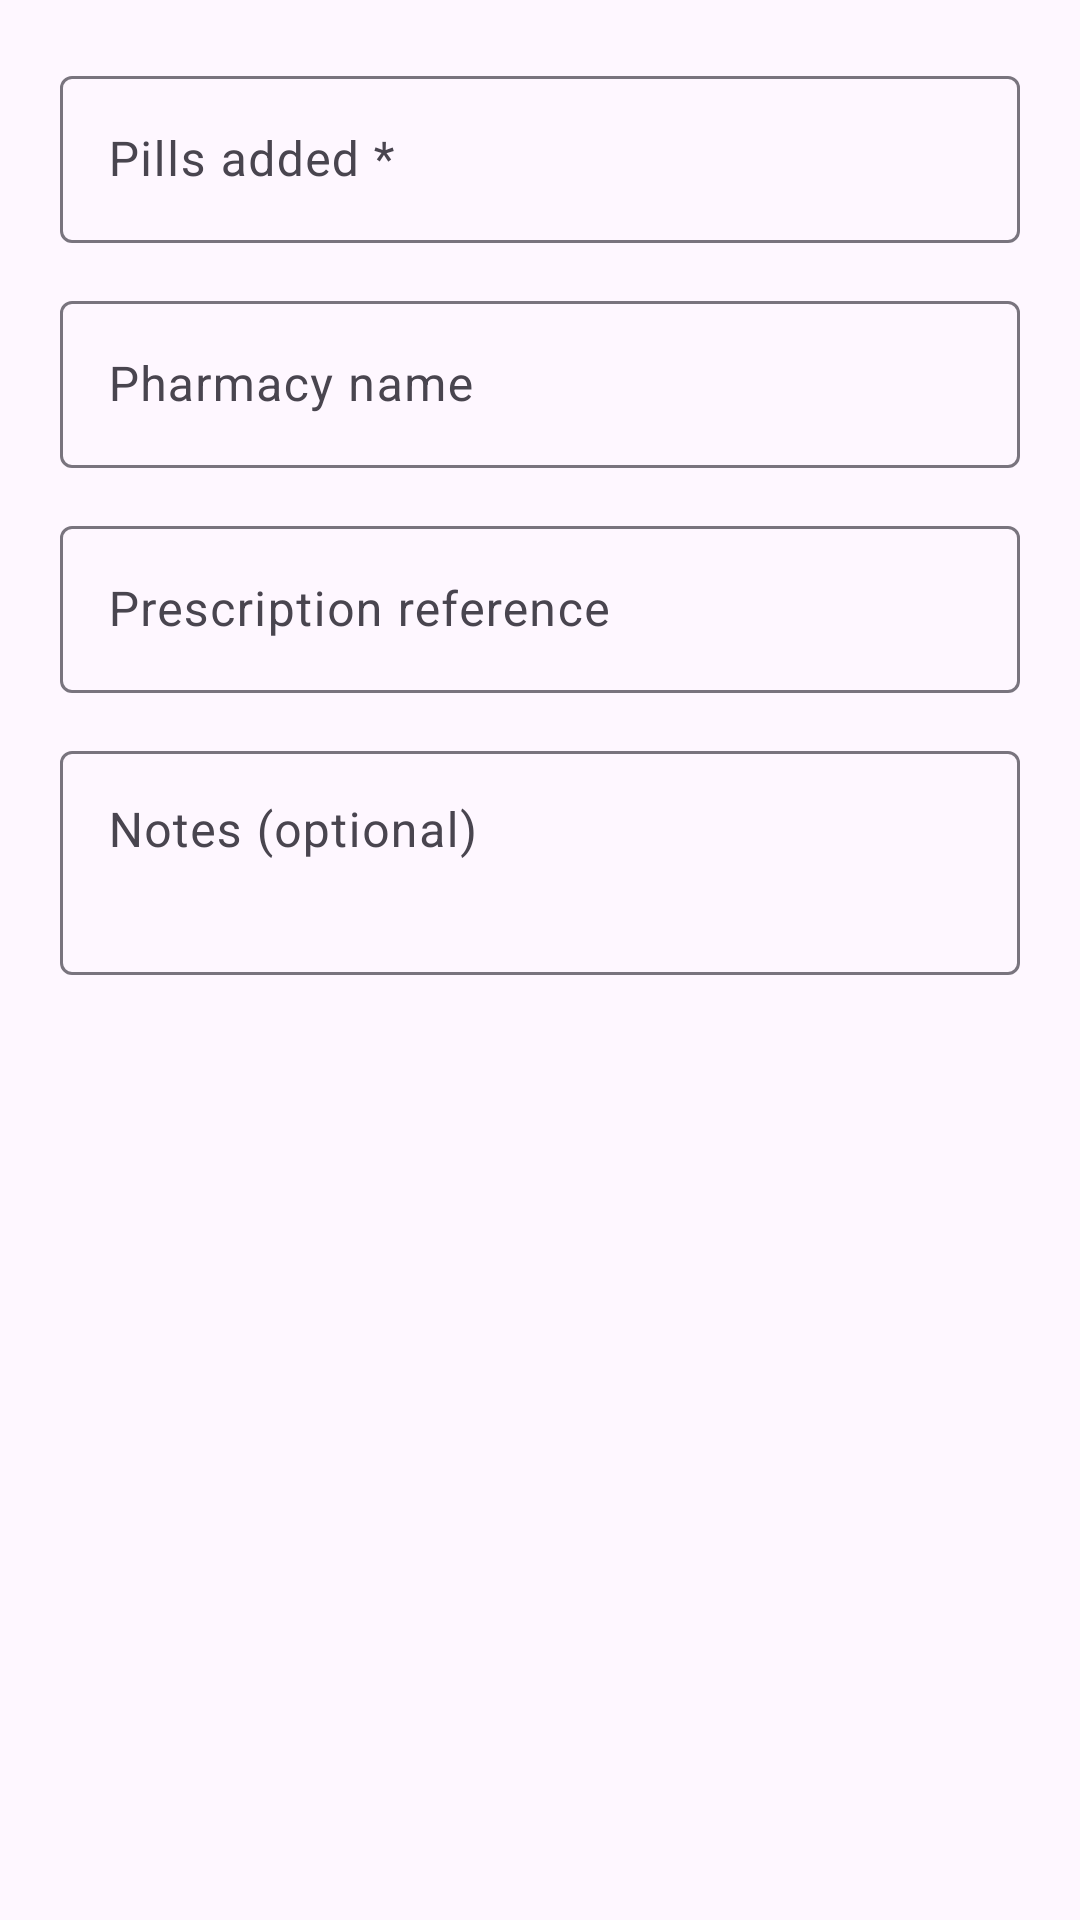

Reconstruct the res/layout file that produces this screen, plus the resources it refers to.
<!-- AndroidManifest.xml: application theme Theme.HealthAid -->
<!-- res/layout/dialog_add_refill.xml -->
<?xml version="1.0" encoding="utf-8"?>
<LinearLayout
    xmlns:android="http://schemas.android.com/apk/res/android"
    android:layout_width="match_parent"
    android:layout_height="wrap_content"
    android:orientation="vertical"
    android:padding="20dp">

    <com.google.android.material.textfield.TextInputLayout
        android:layout_width="match_parent"
        android:layout_height="wrap_content"
        android:hint="Pills added *"
        android:layout_marginBottom="14dp"
        style="@style/Widget.Material3.TextInputLayout.OutlinedBox">

        <com.google.android.material.textfield.TextInputEditText
            android:id="@+id/editRefillCount"
            android:layout_width="match_parent"
            android:layout_height="wrap_content"
            android:inputType="number"
            android:maxLines="1" />
    </com.google.android.material.textfield.TextInputLayout>

    <com.google.android.material.textfield.TextInputLayout
        android:layout_width="match_parent"
        android:layout_height="wrap_content"
        android:hint="Pharmacy name"
        android:layout_marginBottom="14dp"
        style="@style/Widget.Material3.TextInputLayout.OutlinedBox">

        <com.google.android.material.textfield.TextInputEditText
            android:id="@+id/editRefillPharmacy"
            android:layout_width="match_parent"
            android:layout_height="wrap_content"
            android:inputType="textCapWords"
            android:maxLines="1" />
    </com.google.android.material.textfield.TextInputLayout>

    <com.google.android.material.textfield.TextInputLayout
        android:layout_width="match_parent"
        android:layout_height="wrap_content"
        android:hint="Prescription reference"
        android:layout_marginBottom="14dp"
        style="@style/Widget.Material3.TextInputLayout.OutlinedBox">

        <com.google.android.material.textfield.TextInputEditText
            android:id="@+id/editRefillRxRef"
            android:layout_width="match_parent"
            android:layout_height="wrap_content"
            android:inputType="text"
            android:maxLines="1" />
    </com.google.android.material.textfield.TextInputLayout>

    <com.google.android.material.textfield.TextInputLayout
        android:layout_width="match_parent"
        android:layout_height="wrap_content"
        android:hint="Notes (optional)"
        style="@style/Widget.Material3.TextInputLayout.OutlinedBox">

        <com.google.android.material.textfield.TextInputEditText
            android:id="@+id/editRefillNotes"
            android:layout_width="match_parent"
            android:layout_height="wrap_content"
            android:inputType="textMultiLine"
            android:lines="2"
            android:gravity="top|start" />
    </com.google.android.material.textfield.TextInputLayout>

</LinearLayout>
<!-- resources referenced by this layout -->
<resources>
  <style name="Theme.HealthAid" parent="Base.Theme.HealthAid" />
  <style name="Base.Theme.HealthAid" parent="Theme.Material3.DayNight.NoActionBar">
          
          
      </style>
</resources>
